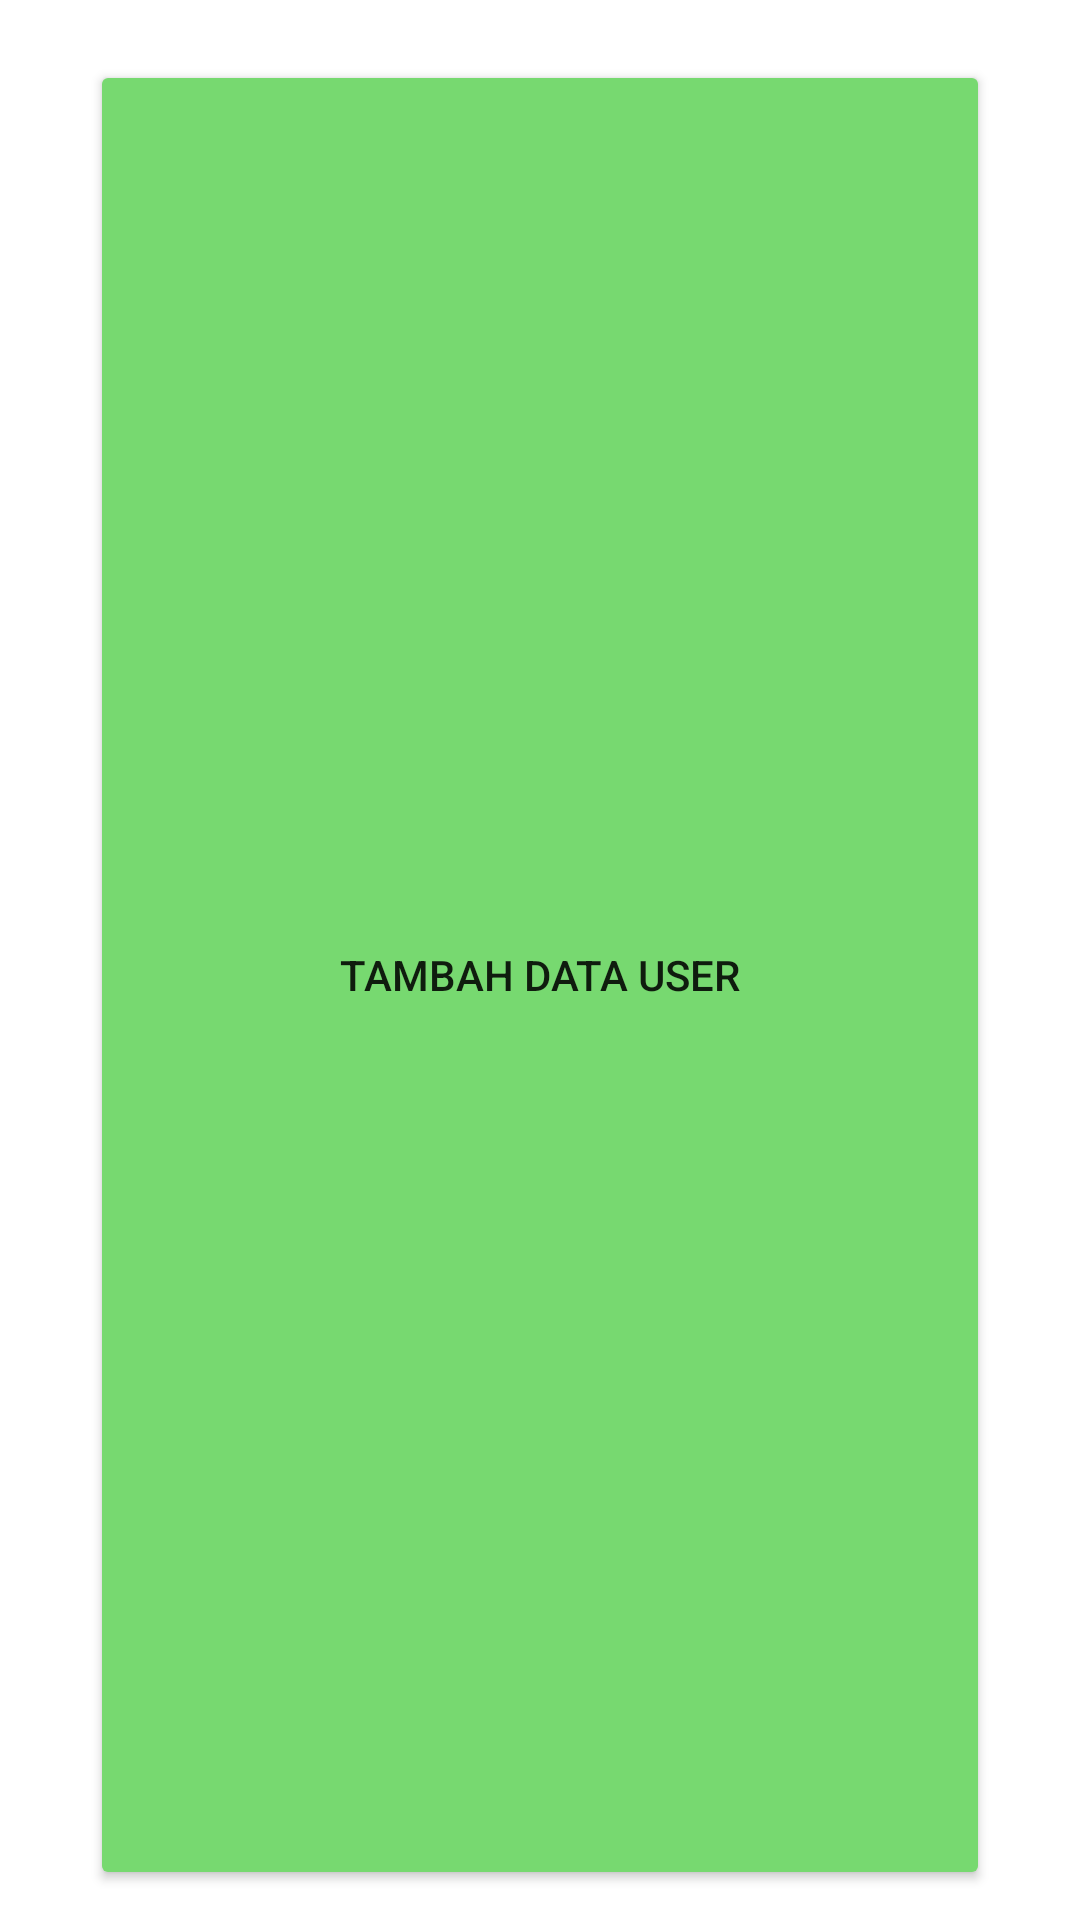

This screen was rendered from an Android layout file. Write that file and the resources it references.
<!-- AndroidManifest.xml: application theme Theme.TugasKelompokCRUD -->
<!-- res/layout/activity_main.xml -->
<?xml version="1.0" encoding="utf-8"?>
<LinearLayout xmlns:android="http://schemas.android.com/apk/res/android"
    xmlns:app="http://schemas.android.com/apk/res-auto"
    xmlns:tools="http://schemas.android.com/tools"
    android:layout_width="match_parent"
    android:layout_height="wrap_content"
    android:orientation="vertical"
    tools:context=".MainActivity"
    android:padding="10dp">

    <Button
        android:id="@+id/btn_tambah"
        android:layout_width="300dp"
        android:layout_height="match_parent"
        android:layout_gravity="center"
        android:layout_marginTop="10dp"
        android:backgroundTint="@color/green"
        android:text="Tambah Data User"
        app:layout_constraintTop_toTopOf="parent"
        tools:layout_editor_absoluteX="0dp" />

    <ListView
        android:id="@+id/listView"
        android:layout_width="300dp"
        android:layout_height="match_parent"
        android:layout_gravity="center"
        android:background="@color/green_light"
        android:cacheColorHint="@color/green" />

</LinearLayout>
<!-- resources referenced by this layout -->
<resources>
  <color name="green">#77D970</color>
  <color name="green_light">#B4FE98</color>
  <style name="Theme.TugasKelompokCRUD" parent="Theme.MaterialComponents.DayNight.DarkActionBar">
          
          <item name="colorPrimary">@color/green</item>
          <item name="colorPrimaryVariant">@color/purple_700</item>
          <item name="colorOnPrimary">@color/white</item>
          
          <item name="colorSecondary">@color/teal_200</item>
          <item name="colorSecondaryVariant">@color/teal_700</item>
          <item name="colorOnSecondary">@color/black</item>
          
          <item name="android:statusBarColor" tools:targetApi="l">?attr/colorPrimaryVariant</item>
          
      </style>
  <color name="purple_700">#FF3700B3</color>
  <color name="white">#FFFFFFFF</color>
  <color name="teal_200">#FF03DAC5</color>
  <color name="teal_700">#FF018786</color>
  <color name="black">#FF000000</color>
</resources>
